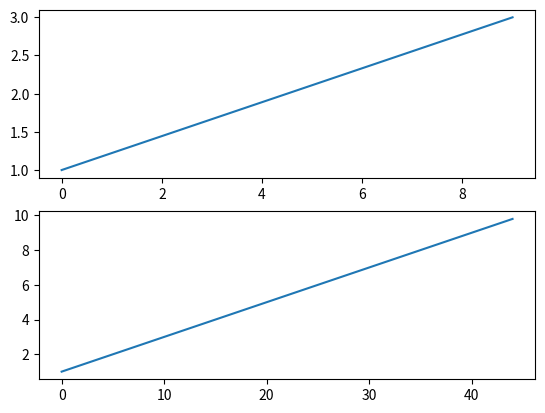

Reproduce this figure in Python.
import matplotlib.pyplot as plt
import numpy as np
# plt.figure()
plt.subplot(211)
plt.plot(np.linspace(1,3,10),)
plt.subplot(212)
plt.plot(np.arange(1,10,0.2),)

plt.show()